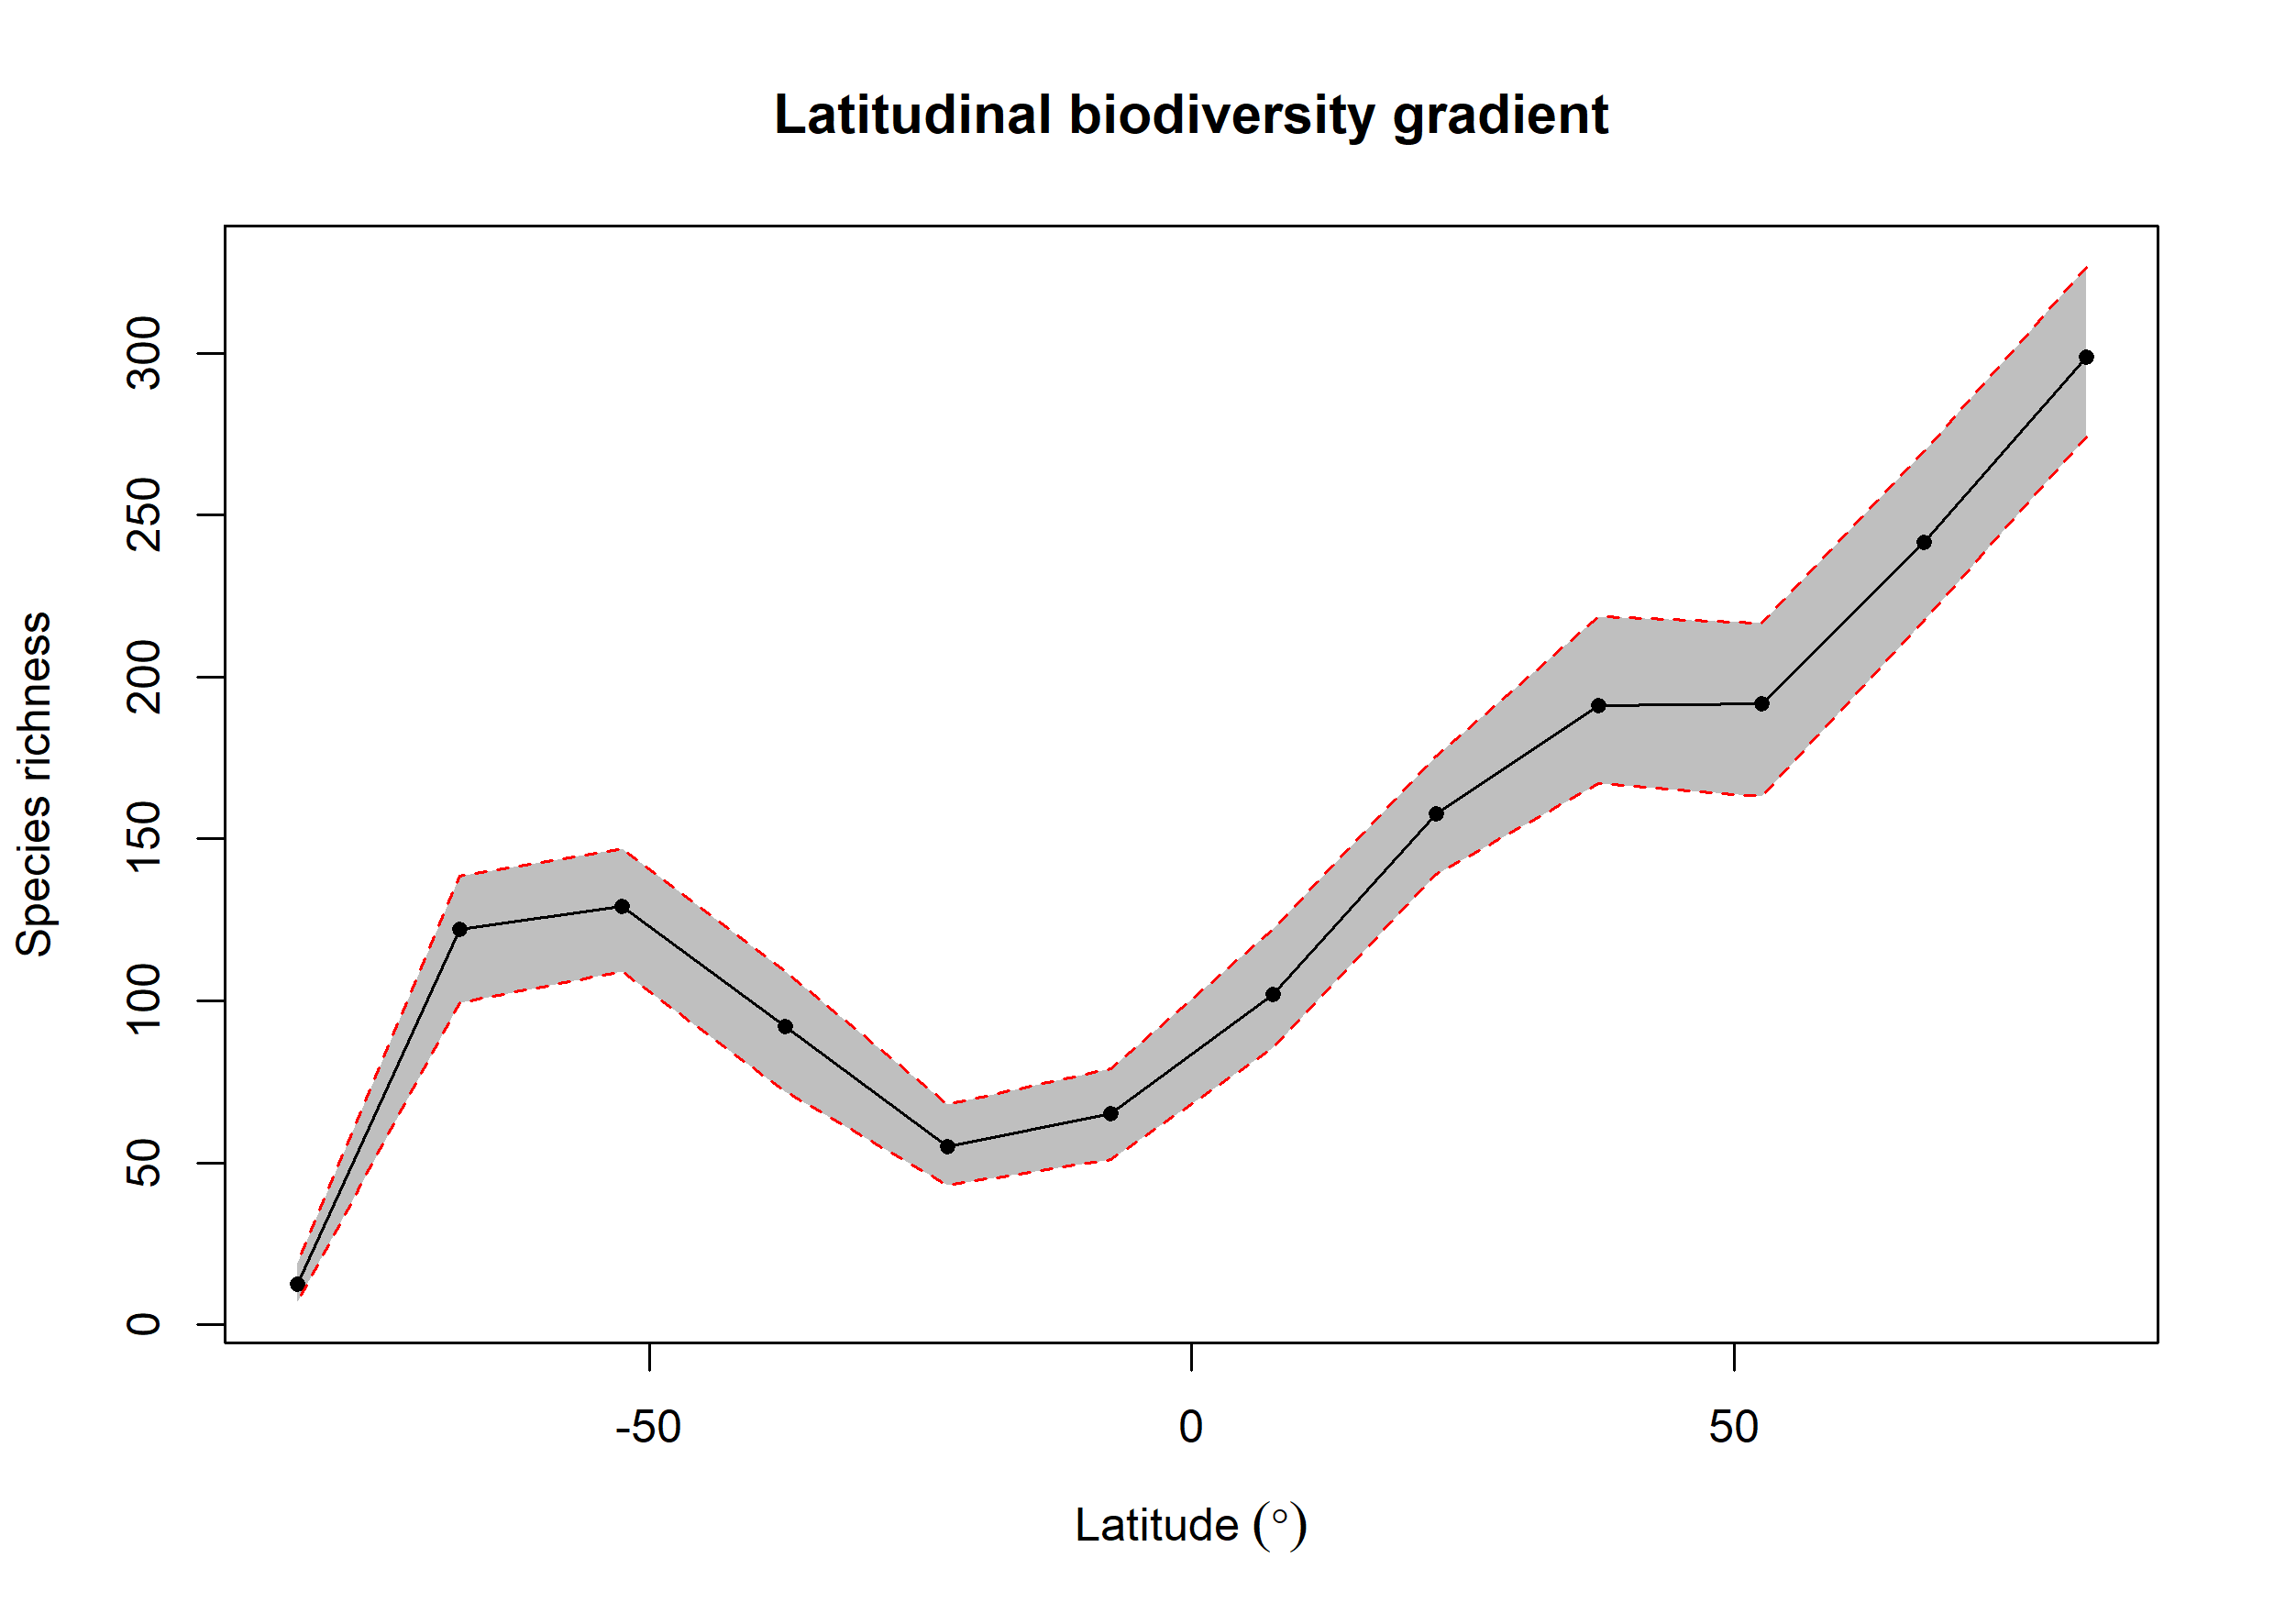

Source data for this figure (header and first rows):
bin, max, min, mid, hemisphere, mean_richness, CI.Lower, CI.Upper
1, 90, 75, 82.5, N, 298.8, 274, 326.6
2, 75, 60, 67.5, N, 241.4, 217.4, 269.5
3, 60, 45, 52.5, N, 191.6, 163, 216.6
4, 45, 30, 37.5, N, 191.1, 167, 218.6
5, 30, 15, 22.5, N, 157.6, 138.9, 175.6
6, 15, 0, 7.5, N, 102, 85.47, 122
7, 0, -15, -7.5, S, 65.21, 51, 79
8, -15, -30, -22.5, S, 55.05, 43, 68
9, -30, -45, -37.5, S, 92.05, 71.9, 109
10, -45, -60, -52.5, S, 129.1, 109, 147.1
11, -60, -75, -67.5, S, 122.1, 99.47, 138.5
12, -75, -90, -82.5, S, 12.38, 7, 19
